Run: headless pygame with SDL's dummy video driver; simulated clock (each Clock.tick advances the game by its frame time, no real sleeping); random seed 0; keys injected as events and as key.get_pressed() state; no mouse input; restart key SPACE tapped at the start of phases 3 and 4.
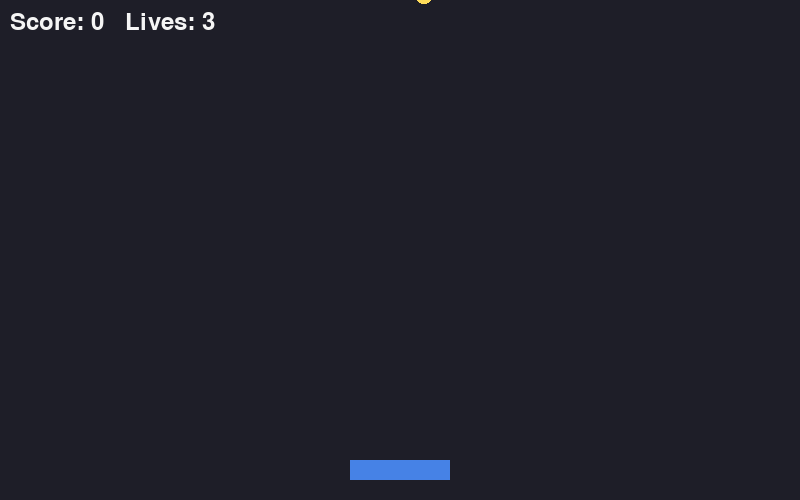
Frame 1 of 4 · flips 1–60 · no input
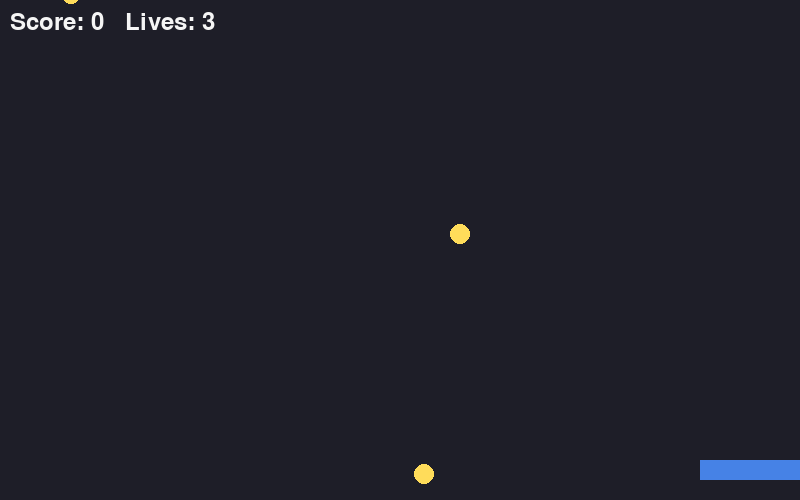
Frame 2 of 4 · flips 61–180 · tapped SPACE, RETURN · held RIGHT (→), D
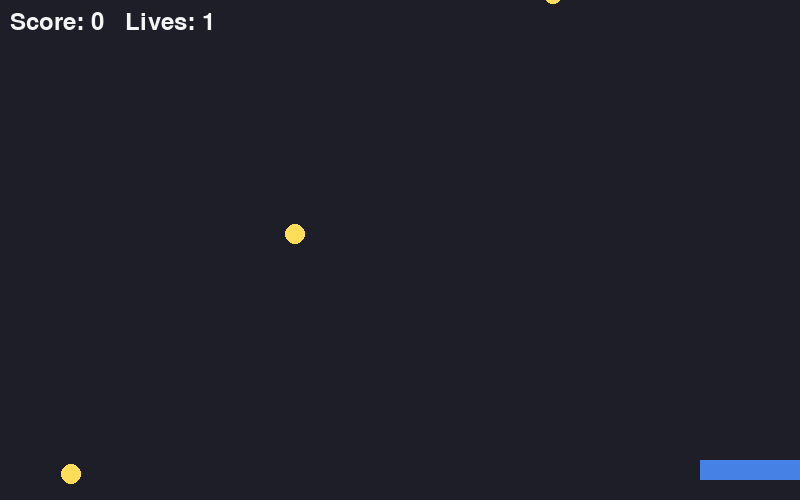
Frame 3 of 4 · flips 181–300 · tapped SPACE · held DOWN (↓), S
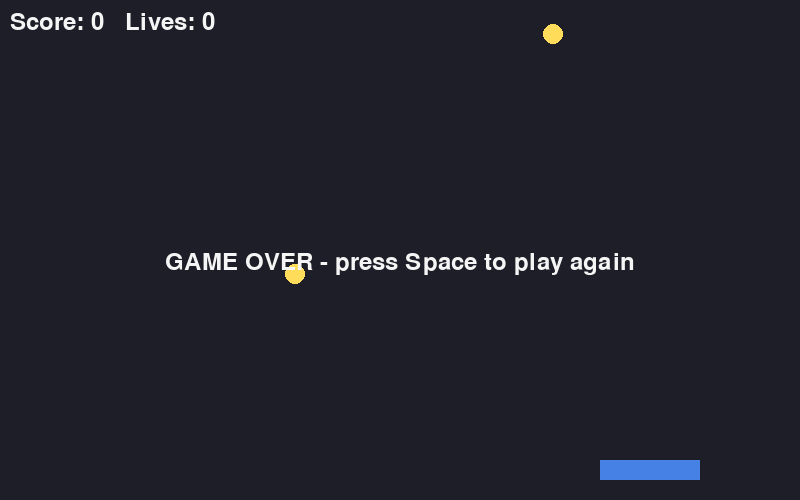
Frame 4 of 4 · flips 301–420 · tapped SPACE · held LEFT (←), A, UP (↑), W

The pygame program that drew these frames:

import pygame
import random

pygame.init()

WIDTH, HEIGHT = 800, 500
screen = pygame.display.set_mode((WIDTH, HEIGHT))
pygame.display.set_caption("Catch! - left/right arrows to move, Esc to quit")
clock = pygame.time.Clock()
font = pygame.font.Font(None, 36)

BACKGROUND = (30, 30, 40)
WHITE = (245, 245, 245)
BLUE = (70, 130, 230)
YELLOW = (255, 220, 90)

# The basket is a rectangle near the bottom of the screen
basket = pygame.Rect(WIDTH // 2 - 50, HEIGHT - 40, 100, 20)
BASKET_SPEED = 10


def make_ball():
    """A new ball just above the top of the screen, at a random x."""
    x = random.randint(20, WIDTH - 40)
    return pygame.Rect(x, -20, 20, 20)


balls = []
spawn_timer = 0  # counts frames until the next ball appears
score = 0
lives = 3

running = True

while running:
    for event in pygame.event.get():
        if event.type == pygame.QUIT:
            running = False
        elif event.type == pygame.KEYDOWN:
            if event.key == pygame.K_ESCAPE:
                running = False
            elif event.key == pygame.K_SPACE and lives == 0:
                # Play again
                balls = []
                score = 0
                lives = 3

    if lives > 0:
        # Hold the arrow keys to move the basket, and keep it on the screen.
        keys = pygame.key.get_pressed()
        if keys[pygame.K_LEFT]:
            basket.x -= BASKET_SPEED
        if keys[pygame.K_RIGHT]:
            basket.x += BASKET_SPEED
        basket.x = max(0, min(WIDTH - basket.width, basket.x))

        # A new ball every 60 frames (= 1 second)
        spawn_timer += 1
        if spawn_timer >= 60:
            balls.append(make_ball())
            spawn_timer = 0

        # Balls fall faster as the score goes up
        fall_speed = 4 + score // 5

        # Loop over a copy (balls[:]) because we remove balls while looping
        for ball in balls[:]:
            ball.y += fall_speed
            if ball.colliderect(basket):  # the two rectangles overlap
                balls.remove(ball)
                score += 1
            elif ball.top > HEIGHT:       # fell past the bottom
                balls.remove(ball)
                lives -= 1

    # Draw everything
    screen.fill(BACKGROUND)
    pygame.draw.rect(screen, BLUE, basket)
    for ball in balls:
        pygame.draw.circle(screen, YELLOW, ball.center, 10)

    screen.blit(font.render(f"Score: {score}   Lives: {lives}", True, WHITE), (10, 10))
    if lives == 0:
        message = font.render("GAME OVER - press Space to play again", True, WHITE)
        screen.blit(message, (WIDTH // 2 - message.get_width() // 2, HEIGHT // 2))

    pygame.display.flip()
    clock.tick(60)

pygame.quit()
